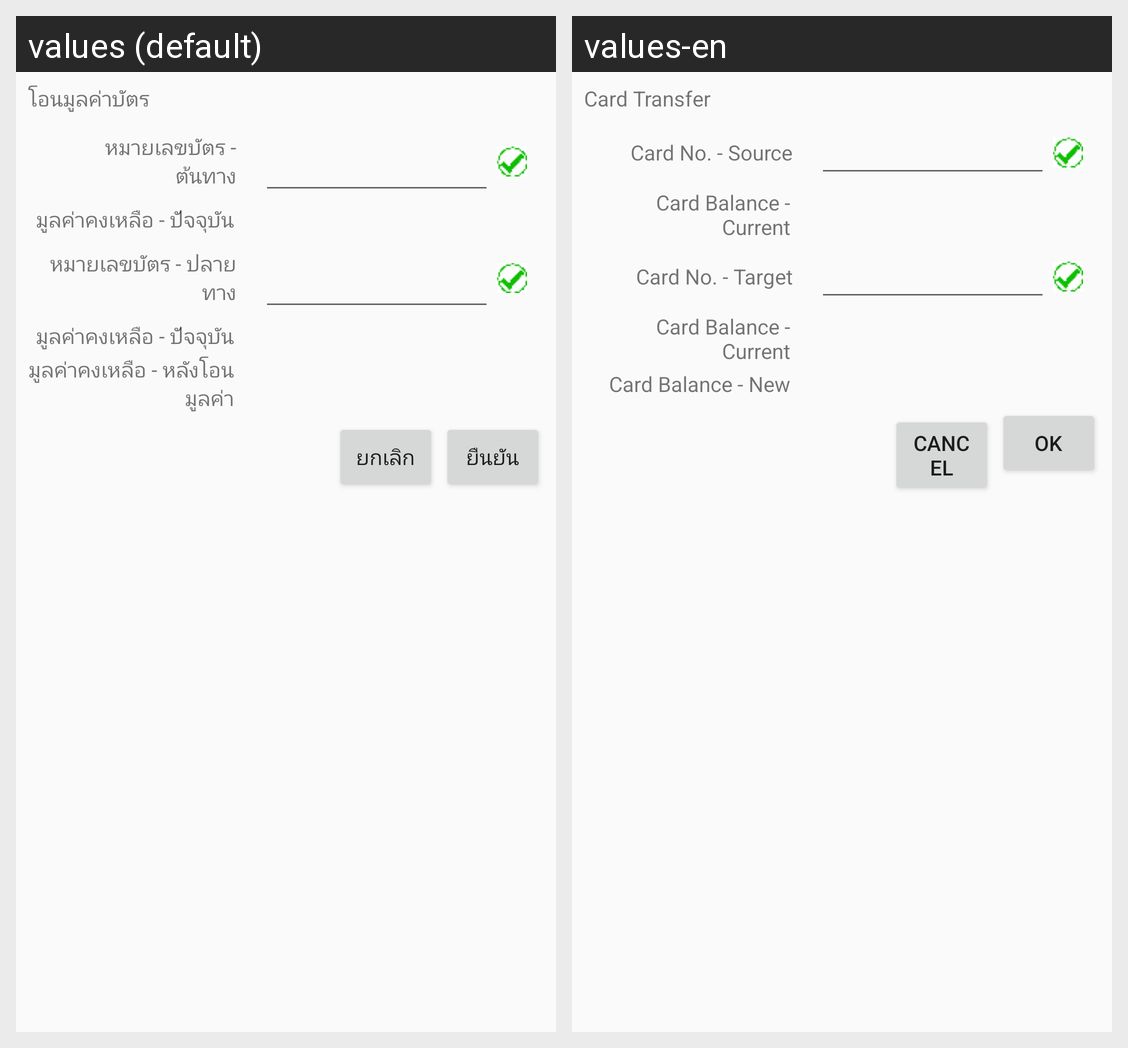

Translations of the strings shown on this Android screen, per locale in the grid:
Android screen res/layout/transfer_popup.xml rendered under 2 locales, left to right: values (default), values-en. Device: Nexus 5 (rendered at 1080×1920; each locale shown at half size, 540×960, under a caption strip naming it); theme Theme.AppCompat.Light.
Strings drawn on this screen, with the default value and each locale's value (text and hints the layout hard-codes, and strings that could not be matched under every locale, appear in the picture but are not listed):

TPTransfer
  values: โอนมูลค่าบัตร
  values-en: Card Transfer

CardNoFrom
  values: หมายเลขบัตร - ต้นทาง
  values-en: Card No. - Source

CardRemainAmt
  values: มูลค่าคงเหลือ - ปัจจุบัน
  values-en: Card Balance - Current

CardNoTo
  values: หมายเลขบัตร - ปลายทาง
  values-en: Card No. - Target

CardRemainTrans
  values: มูลค่าคงเหลือ - หลังโอนมูลค่า
  values-en: Card Balance - New

Cancel
  values: ยกเลิก
  values-en: Cancel

Submit
  values: ยืนยัน
  values-en: OK
